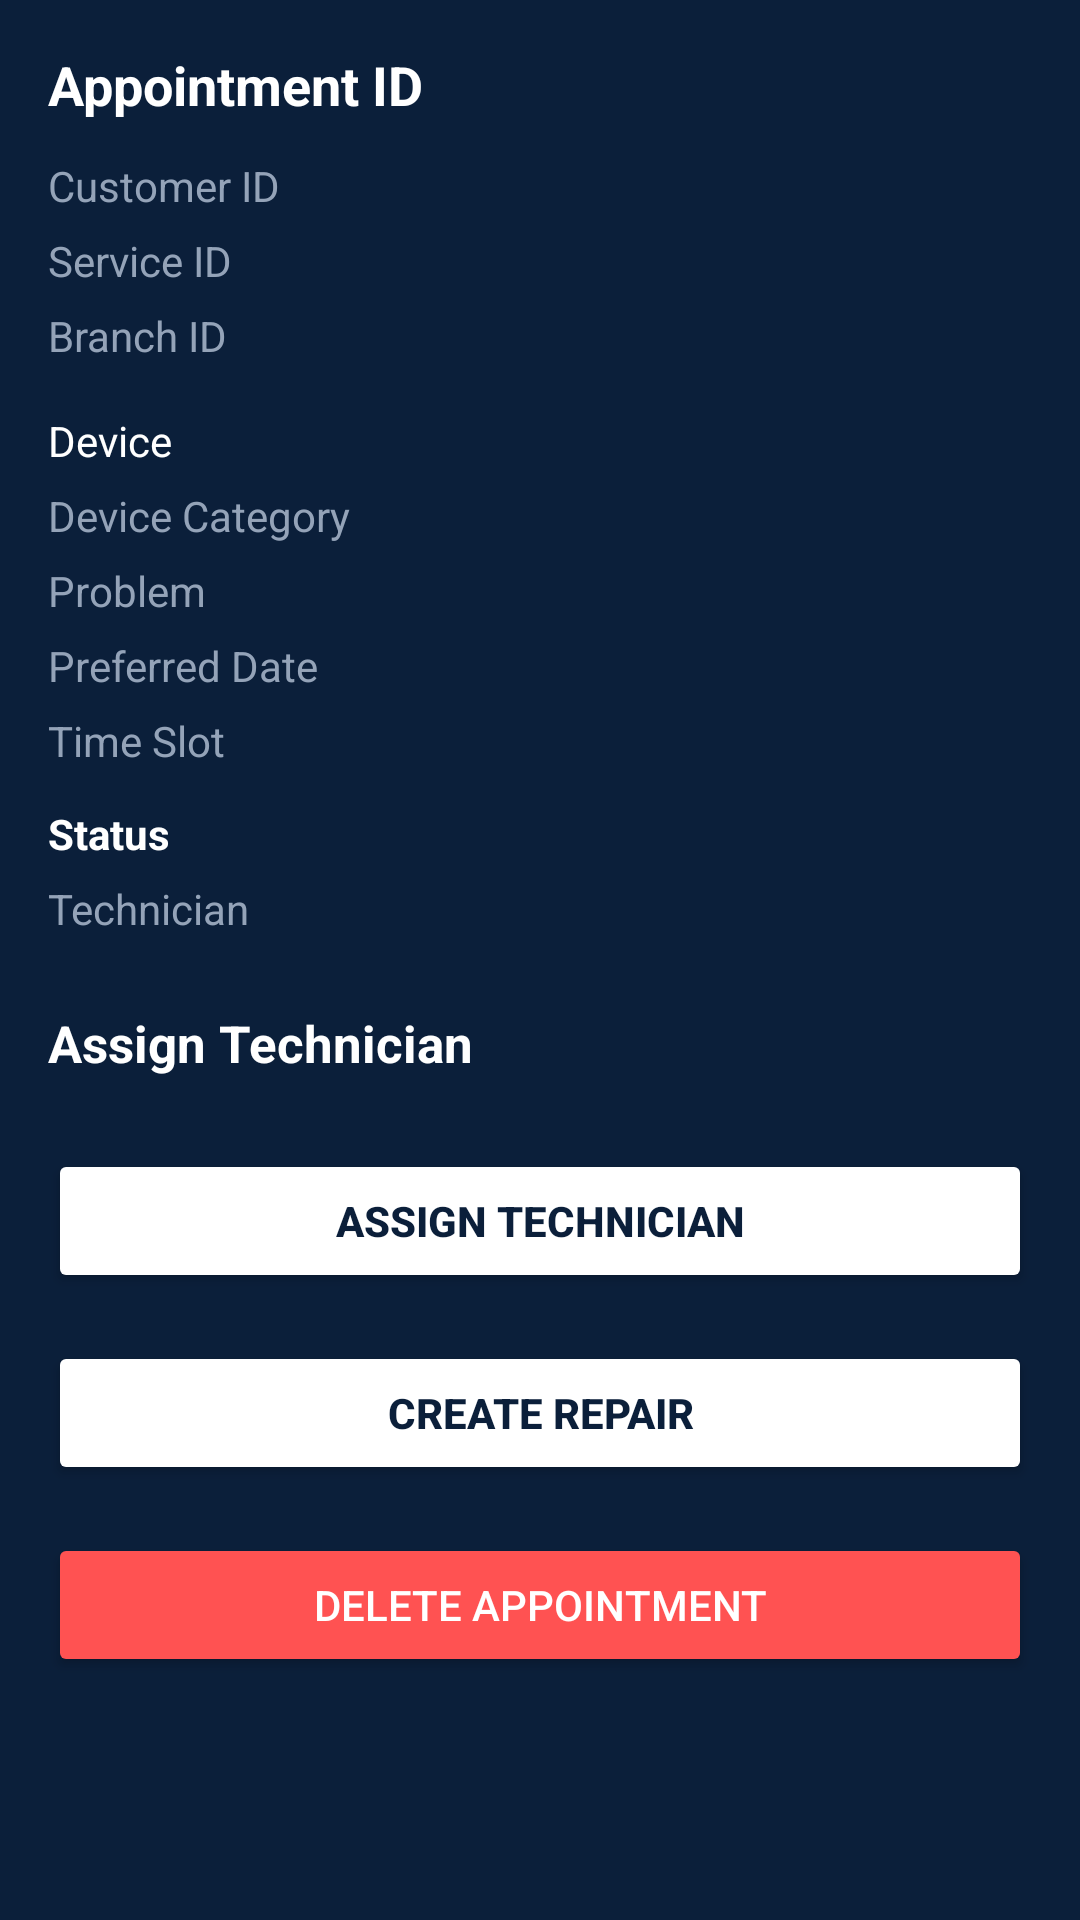

Write the Android layout XML for this screen, with the resource values it uses.
<!-- AndroidManifest.xml: application theme Theme.TechFixApp -->
<!-- res/layout/activity_appointment_details.xml -->
<?xml version="1.0" encoding="utf-8"?>
<ScrollView
    xmlns:android="http://schemas.android.com/apk/res/android"
    android:layout_width="match_parent"
    android:layout_height="match_parent"
    android:background="@color/dark_blue">

    <LinearLayout
        android:layout_width="match_parent"
        android:layout_height="wrap_content"
        android:orientation="vertical"
        android:padding="16dp">

        <TextView
            android:id="@+id/tvAppointment"
            android:layout_width="match_parent"
            android:layout_height="wrap_content"
            android:text="Appointment ID"
            android:textSize="18sp"
            android:textStyle="bold"
            android:textColor="@color/white" />

        <TextView
            android:id="@+id/tvCustomerId"
            android:layout_width="match_parent"
            android:layout_height="wrap_content"
            android:layout_marginTop="12dp"
            android:text="Customer ID"
            android:textColor="@color/text_secondary" />

        <TextView
            android:id="@+id/tvServiceId"
            android:layout_width="match_parent"
            android:layout_height="wrap_content"
            android:layout_marginTop="6dp"
            android:text="Service ID"
            android:textColor="@color/text_secondary" />

        <TextView
            android:id="@+id/tvBranchId"
            android:layout_width="match_parent"
            android:layout_height="wrap_content"
            android:layout_marginTop="6dp"
            android:text="Branch ID"
            android:textColor="@color/text_secondary" />

        <TextView
            android:id="@+id/tvDevice"
            android:layout_width="match_parent"
            android:layout_height="wrap_content"
            android:layout_marginTop="16dp"
            android:text="Device"
            android:textColor="@color/white" />

        <TextView
            android:id="@+id/tvCategory"
            android:layout_width="match_parent"
            android:layout_height="wrap_content"
            android:layout_marginTop="6dp"
            android:text="Device Category"
            android:textColor="@color/text_secondary" />

        <TextView
            android:id="@+id/tvProblem"
            android:layout_width="match_parent"
            android:layout_height="wrap_content"
            android:layout_marginTop="6dp"
            android:text="Problem"
            android:textColor="@color/text_secondary" />

        <TextView
            android:id="@+id/tvDate"
            android:layout_width="match_parent"
            android:layout_height="wrap_content"
            android:layout_marginTop="6dp"
            android:text="Preferred Date"
            android:textColor="@color/text_secondary" />

        <TextView
            android:id="@+id/tvTime"
            android:layout_width="match_parent"
            android:layout_height="wrap_content"
            android:layout_marginTop="6dp"
            android:text="Time Slot"
            android:textColor="@color/text_secondary" />

        <TextView
            android:id="@+id/tvStatus"
            android:layout_width="match_parent"
            android:layout_height="wrap_content"
            android:layout_marginTop="12dp"
            android:text="Status"
            android:textStyle="bold"
            android:textColor="@color/white" />

        <TextView
            android:id="@+id/tvTechnician"
            android:layout_width="match_parent"
            android:layout_height="wrap_content"
            android:layout_marginTop="6dp"
            android:text="Technician"
            android:textColor="@color/text_secondary" />

        <TextView
            android:layout_width="match_parent"
            android:layout_height="wrap_content"
            android:layout_marginTop="24dp"
            android:text="Assign Technician"
            android:textSize="17sp"
            android:textStyle="bold"
            android:textColor="@color/white" />

        <Spinner
            android:id="@+id/spinnerTechnician"
            android:layout_width="match_parent"
            android:layout_height="wrap_content"
            android:layout_marginTop="8dp"
            android:background="@color/white"
            android:popupBackground="@color/white" />

        <Button
            android:id="@+id/btnAssignTechnician"
            android:layout_width="match_parent"
            android:layout_height="wrap_content"
            android:layout_marginTop="16dp"
            android:text="Assign Technician"
            android:textColor="@color/dark_blue"
            android:backgroundTint="@color/white"
            android:textStyle="bold" />

        <Button
            android:id="@+id/btnCreateRepair"
            android:layout_width="match_parent"
            android:layout_height="wrap_content"
            android:layout_marginTop="16dp"
            android:text="Create Repair"
            android:textColor="@color/dark_blue"
            android:backgroundTint="@color/white"
            android:textStyle="bold" />

        <Button
            android:id="@+id/btnDeleteAppointment"
            android:layout_width="match_parent"
            android:layout_height="wrap_content"
            android:layout_marginTop="16dp"
            android:text="Delete Appointment"
            android:textColor="@color/white"
            android:backgroundTint="#FF5252" />

        <ProgressBar
            android:id="@+id/progressBar"
            android:layout_width="wrap_content"
            android:layout_height="wrap_content"
            android:layout_gravity="center"
            android:layout_marginTop="20dp"
            android:visibility="gone" />

    </LinearLayout>

</ScrollView>
<!-- resources referenced by this layout -->
<resources>
  <color name="dark_blue">#0B1F3A</color>
  <color name="text_secondary">#94A3B8</color>
  <color name="white">#FFFFFFFF</color>
  <style name="Theme.TechFixApp" parent="Base.Theme.TechFixApp" />
  <style name="Base.Theme.TechFixApp" parent="Theme.Material3.DayNight.NoActionBar">
          
          
      </style>
</resources>
